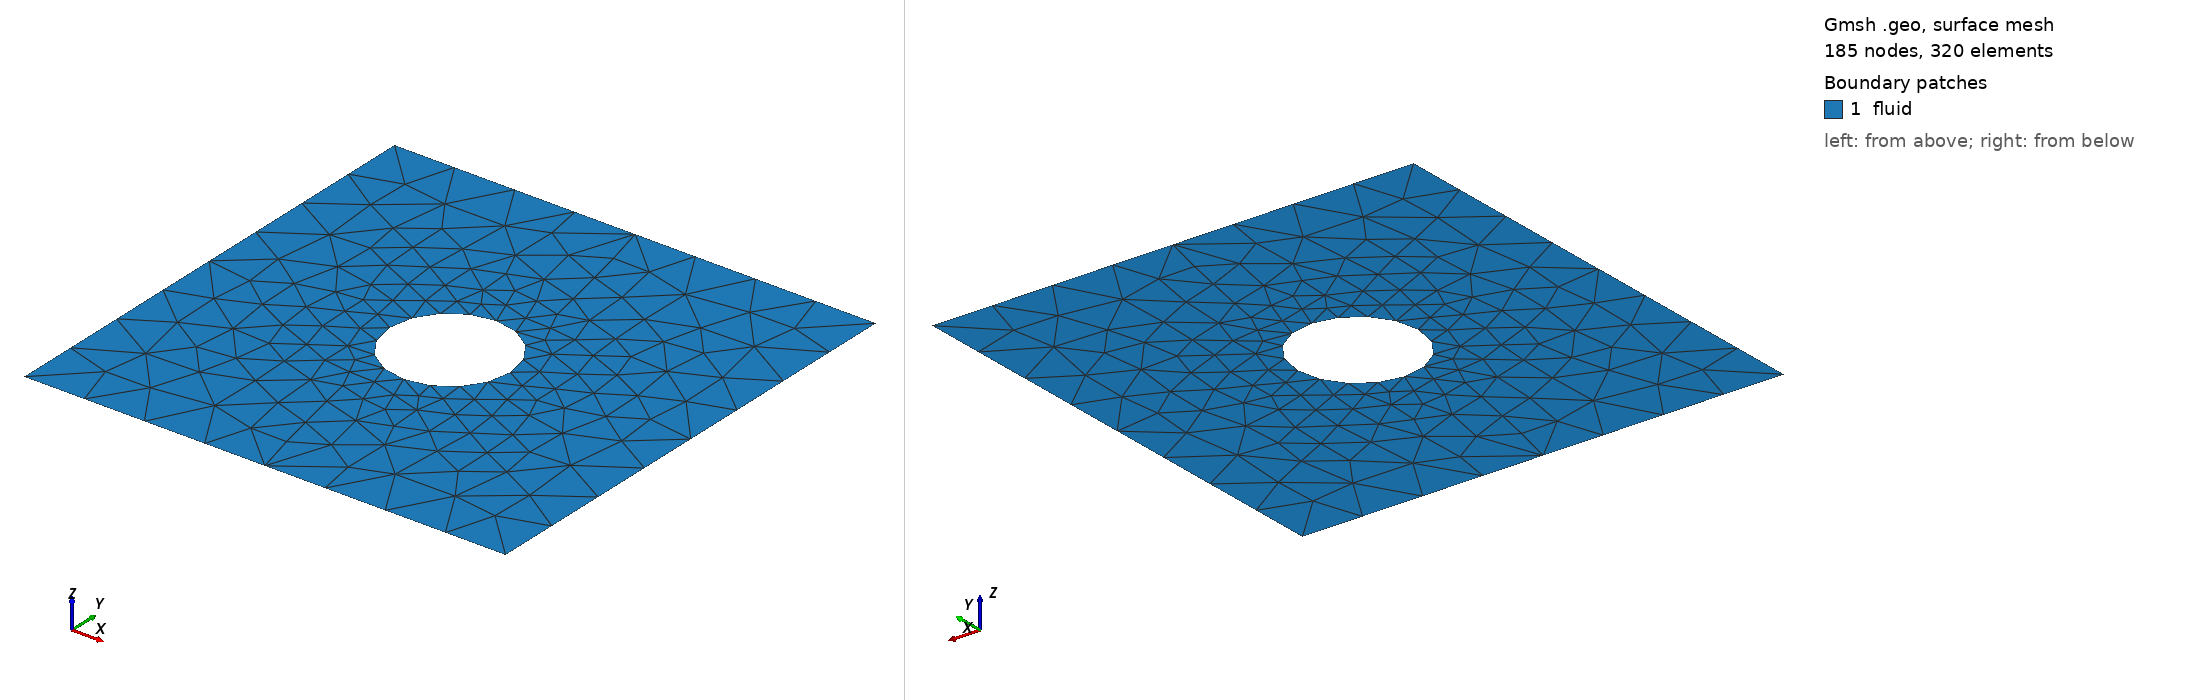

Gmsh geometry script, surface-meshed: 185 nodes, 320 surface elements. Boundary patches (legend numbers): 1 fluid. Left view from above one corner, right view from below the opposite corner. Legend entries are the model's physical surfaces. The drawing asked Gmsh for element sizes between 1% and 20% of the model's largest extent; the script's own settings can give other sizes.

=== test2d.geo (drawn) ===

pc = 0.25;
cp = 0.1;

Point(1) = {-1.0, -1.0, 0.0, pc};
Point(2) = { 1.0, -1.0, 0.0, pc};
Point(3) = { 1.0,  1.0, 0.0, pc};
Point(4) = {-1.0,  1.0, 0.0, pc};
Point(5) = {0.0,  0.0 , 0.0, cp};
Point(6) = {0.0, -0.25, 0.0, cp};
Point(7) = {0.0,  0.25, 0.0, cp};
//+
Line(1) = {1, 2};
//+
Line(2) = {2, 3};
//+
Line(3) = {3, 4};
//+
Line(4) = {1, 4};
//+
Circle(5) = {7, 5, 6};
//+
Circle(6) = {6, 5, 7};
//+
Curve Loop(1) = {4, -3, -2, -1};
//+
Curve Loop(2) = {5, 6};
//+
Plane Surface(1) = {1, 2};
//+
Physical Curve("left", 1) = {4};
//+
Physical Curve("right", 2) = {2};
//+
Physical Curve("bottom", 3) = {1};
//+
Physical Curve("top", 4) = {3};
//+
Physical Curve("circle", 5) = {6, 5};
//+
Physical Surface("fluid", 6) = {1};
